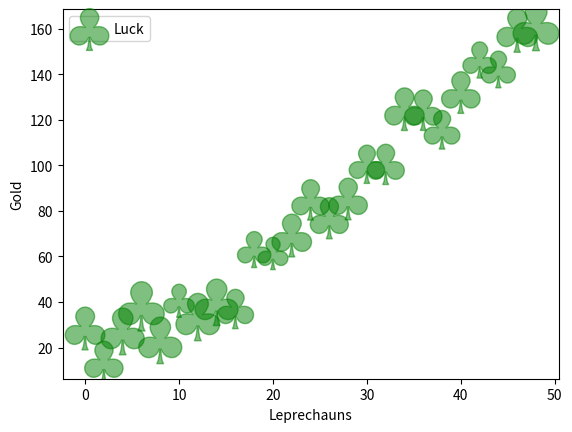

Python code for this plot:
from matplotlib import pyplot as plt
import numpy as np
import matplotlib

x = np.arange(0.0, 50.0, 2.0)
y = x ** 1.3 + np.random.rand(*x.shape) * 30.0
s = np.random.rand(*x.shape) * 800 + 500

plt.scatter(x, y, s, c="g", alpha=0.5, marker=r'$\clubsuit$',
            label="Luck")
plt.xlabel("Leprechauns")
plt.ylabel("Gold")
plt.legend(loc=2)
plt.show()